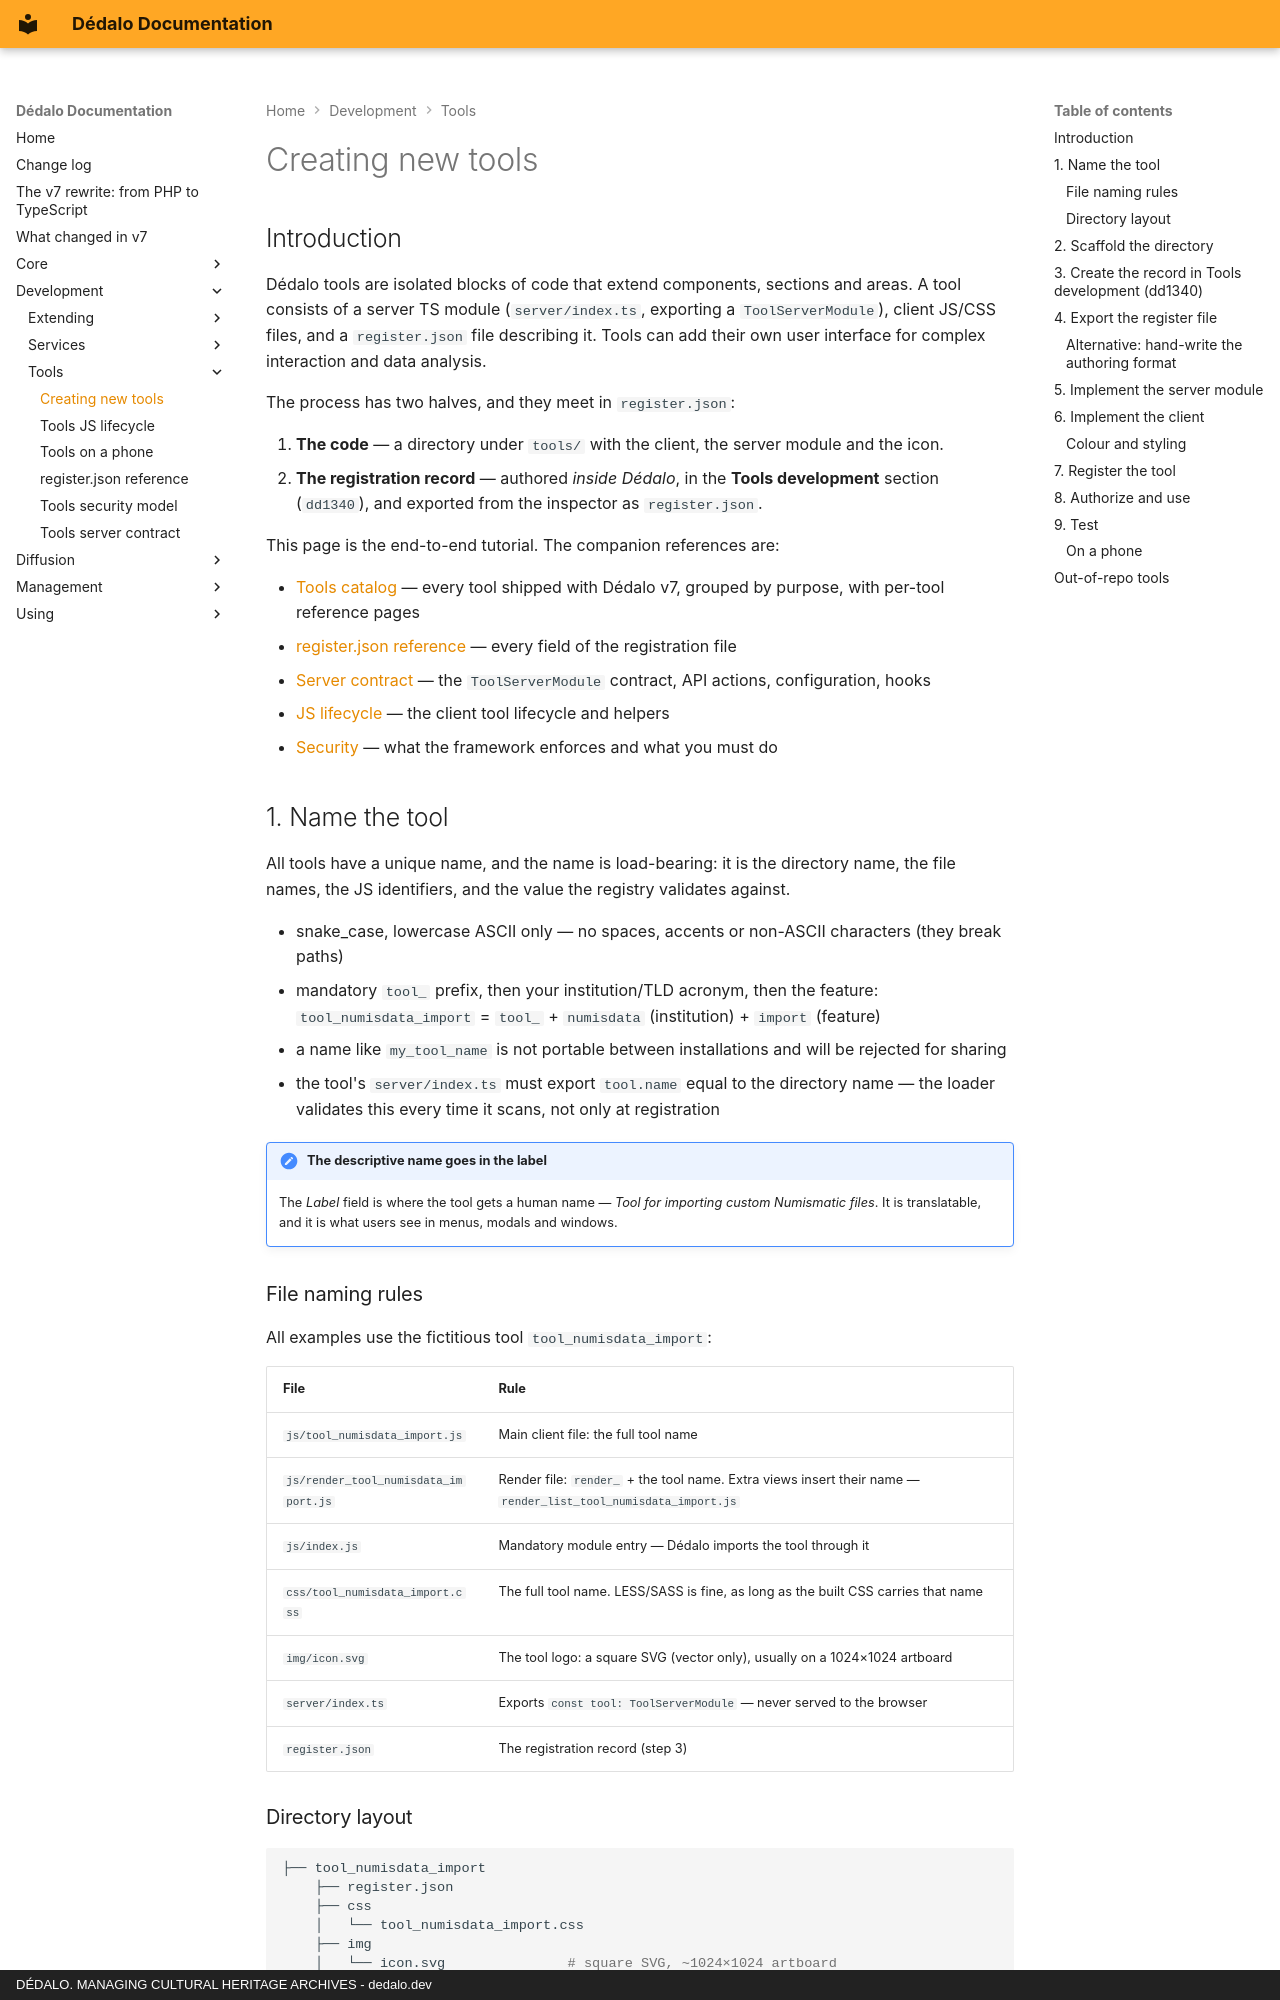

repository: dedalia-org/dedalo · page: development/tools/creating_tools/index.html · generator: mkdocs · copyright: DÉDALO. MANAGING CULTURAL HERITAGE ARCHIVES - dedalo.dev

# Creating new tools

## Introduction

Dédalo tools are isolated blocks of code that extend components, sections and areas. A tool consists of a server TS module (`server/index.ts`, exporting a `ToolServerModule`), client JS/CSS files, and a `register.json` file describing it. Tools can add their own user interface for complex interaction and data analysis.

The process has two halves, and they meet in `register.json`:

1. **The code** — a directory under `tools/` with the client, the server module and the icon.
2. **The registration record** — authored *inside Dédalo*, in the **Tools development** section (`dd1340`), and exported from the inspector as `register.json`.

This page is the end-to-end tutorial. The companion references are:

- [Tools catalog](reference/index.md) — every tool shipped with Dédalo v7, grouped by purpose, with per-tool reference pages
- [register.json reference](register_json.md) — every field of the registration file
- [Server contract](server_contract.md) — the `ToolServerModule` contract, API actions, configuration, hooks
- [JS lifecycle](js_lifecycle.md) — the client tool lifecycle and helpers
- [Security](security.md) — what the framework enforces and what you must do

## 1. Name the tool

All tools have a unique name, and the name is load-bearing: it is the directory name, the file names, the JS identifiers, and the value the registry validates against.

- snake_case, lowercase ASCII only — no spaces, accents or non-ASCII characters (they break paths)
- mandatory `tool_` prefix, then your institution/TLD acronym, then the feature:
  `tool_numisdata_import` = `tool_` + `numisdata` (institution) + `import` (feature)
- a name like `my_tool_name` is not portable between installations and will be rejected for sharing
- the tool's `server/index.ts` must export `tool.name` equal to the directory name — the loader validates this every time it scans, not only at registration

!!! note "The descriptive name goes in the label"
    The *Label* field is where the tool gets a human name — *Tool for importing custom Numismatic files*. It is translatable, and it is what users see in menus, modals and windows.

### File naming rules

All examples use the fictitious tool `tool_numisdata_import`:

| File | Rule |
| --- | --- |
| `js/tool_numisdata_import.js` | Main client file: the full tool name |
| `js/render_tool_numisdata_import.js` | Render file: `render_` + the tool name. Extra views insert their name — `render_list_tool_numisdata_import.js` |
| `js/index.js` | Mandatory module entry — Dédalo imports the tool through it |
| `css/tool_numisdata_import.css` | The full tool name. LESS/SASS is fine, as long as the built CSS carries that name |
| `img/icon.svg` | The tool logo: a square SVG (vector only), usually on a 1024×1024 artboard |
| `server/index.ts` | Exports `const tool: ToolServerModule` — never served to the browser |
| `register.json` | The registration record (step 3) |

### Directory layout

``` shell
├── tool_numisdata_import
    ├── register.json
    ├── css
    │   └── tool_numisdata_import.css
    ├── img
    │   └── icon.svg               # square SVG, ~1024×1024 artboard
    ├── js
    │   ├── index.js               # module entry (re-exports the tool)
    │   ├── tool_numisdata_import.js
    │   └── render_tool_numisdata_import.js
    └── server
        └── index.ts               # exports `tool: ToolServerModule` — never served
```

`tools/` is the repo-root, **TS-owned** tree. The common machinery (registry, loader, dispatch, security, config, the `tool_common` client base) is NOT a tool — it lives in `src/core/tools/`.
